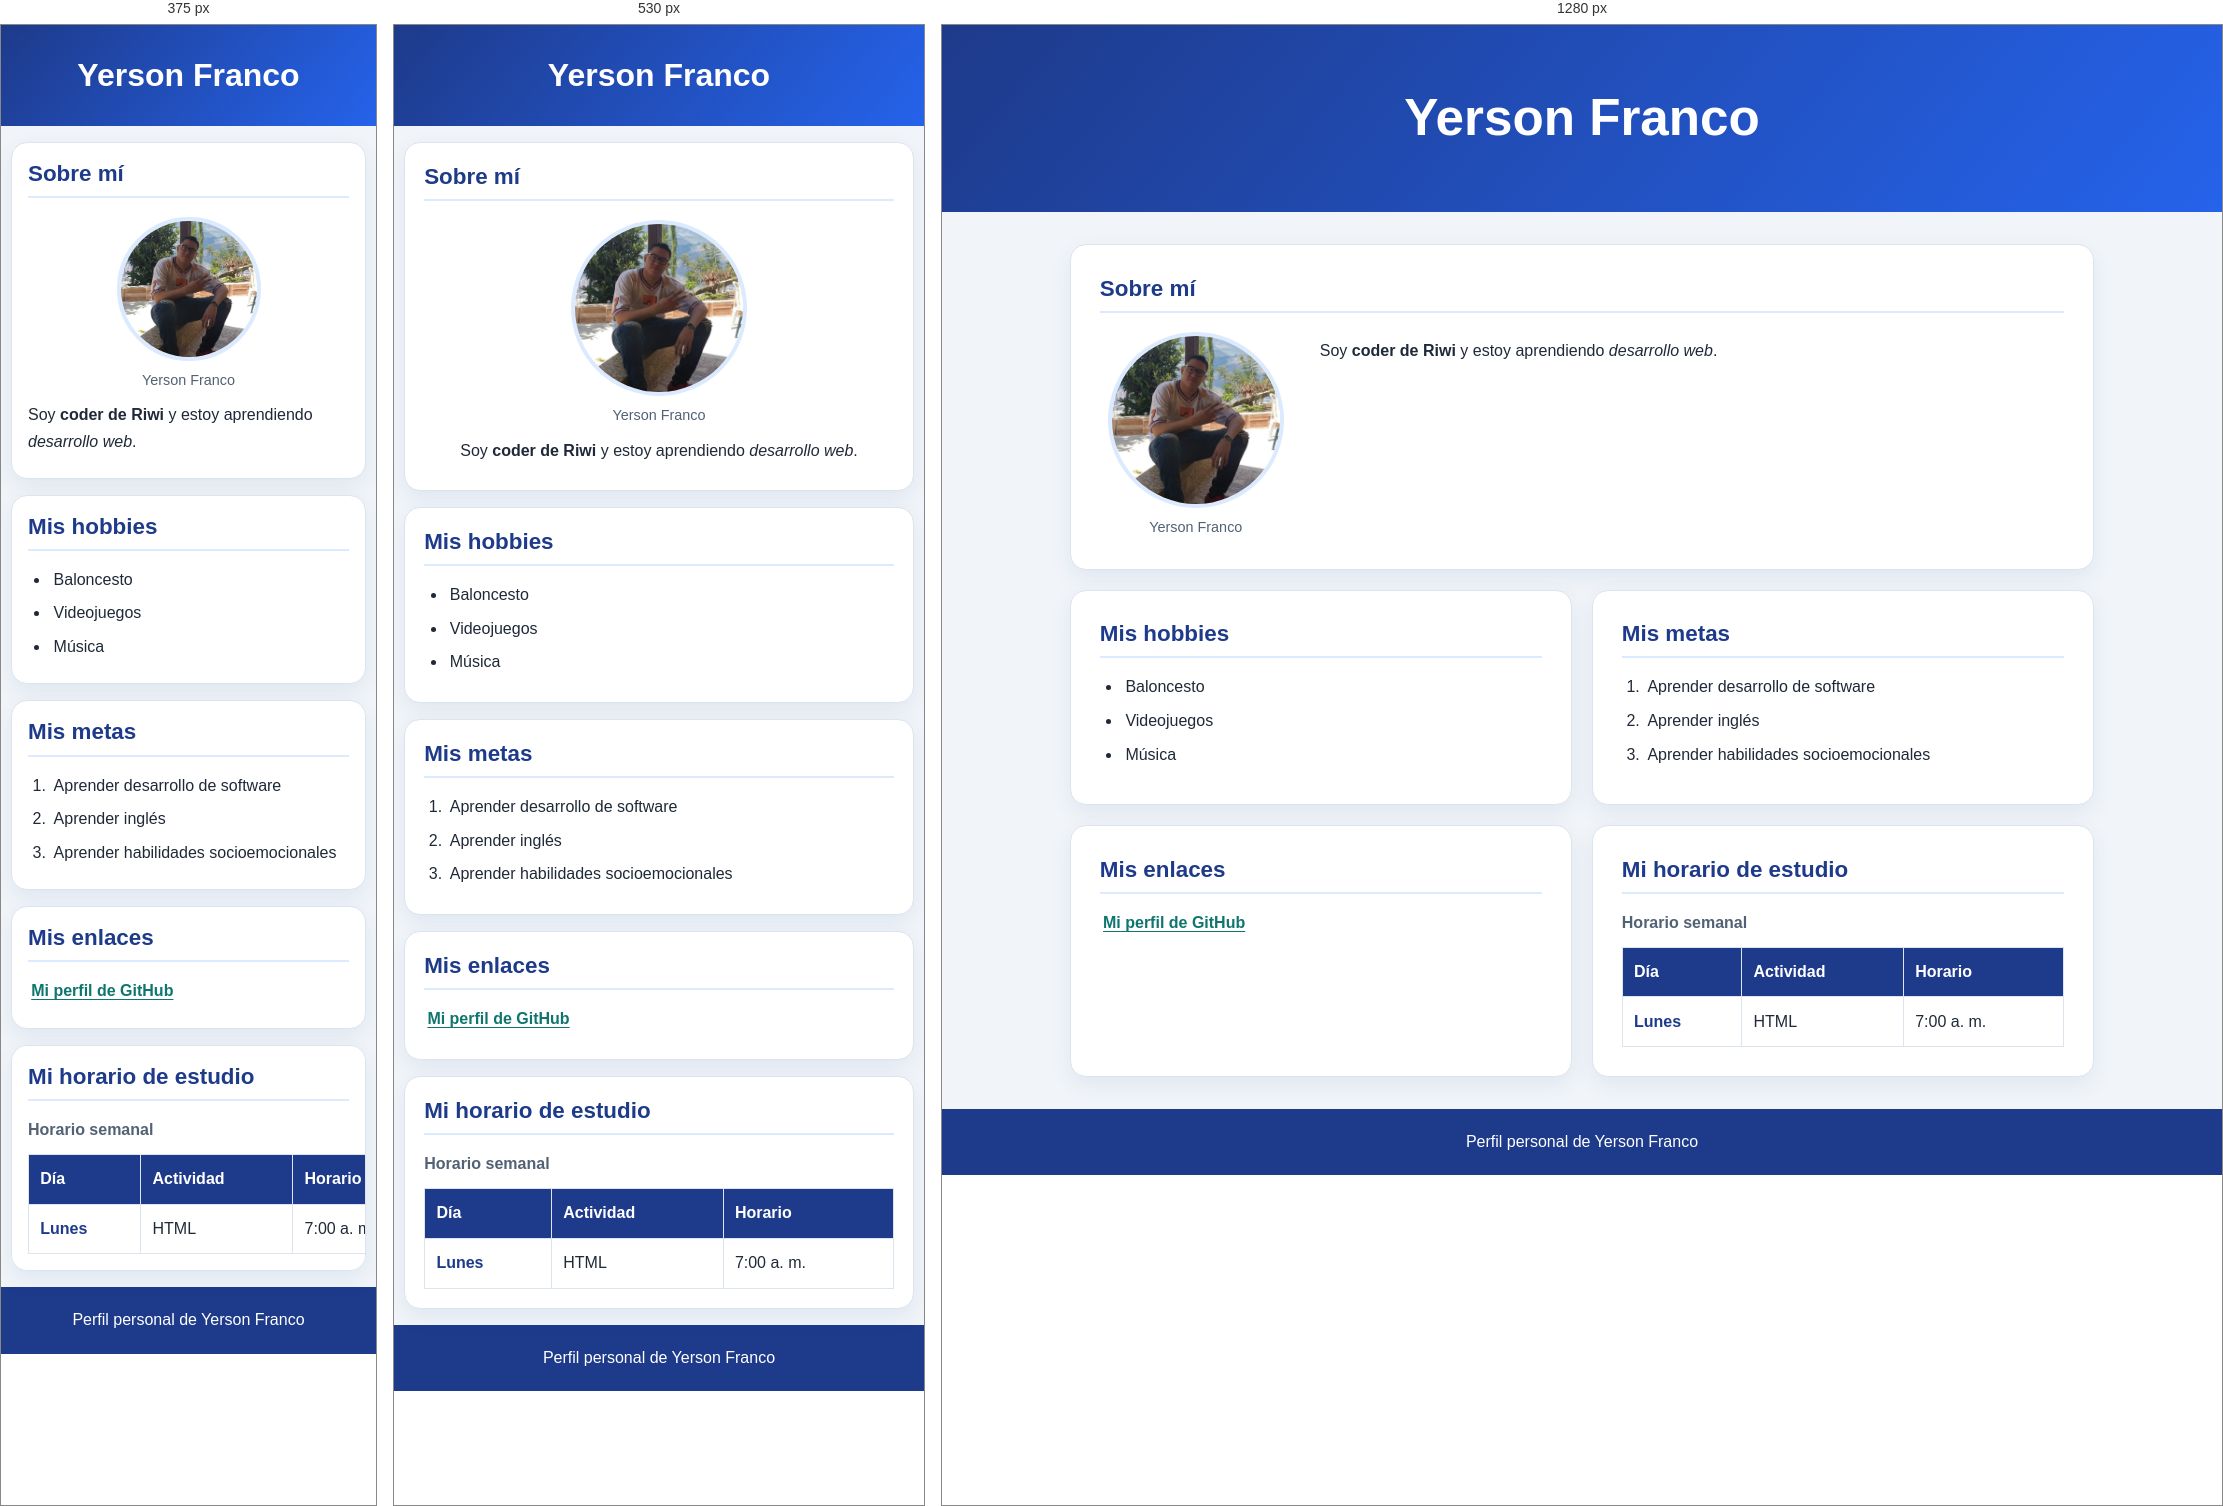
Rendered at 375 px, 530 px and 1280 px, left to right.

<!-- file: index.html -->
<!DOCTYPE html>
<html lang="es">
<head>
    <meta charset="UTF-8">
    <meta name="viewport" content="width=device-width, initial-scale=1.0">
    <meta name="description" content="Perfil personal de Yerson Franco: presentación, hobbies, metas, enlaces y horario de estudio.">
    <title>Mi perfil personal | Yerson Franco</title>
    <link rel="stylesheet" href="css/styles.css">
</head>
<body>
    <header>
        <h1>Yerson Franco</h1>
    </header>

    <main>
        <section aria-labelledby="titulo-presentacion">
            <h2 id="titulo-presentacion">Sobre mí</h2>
            <figure>
                <img src="img/foto-perfil.jpg" alt="Foto de perfil de Yerson Franco">
                <figcaption>Yerson Franco</figcaption>
            </figure>
            <p>Soy <strong>coder de Riwi</strong> y estoy aprendiendo <em>desarrollo web</em>.</p>
        </section>

        <section aria-labelledby="titulo-hobbies">
            <h2 id="titulo-hobbies">Mis hobbies</h2>
            <ul>
                <li>Baloncesto</li>
                <li>Videojuegos</li>
                <li>Música</li>
            </ul>
        </section>

        <section aria-labelledby="titulo-metas">
            <h2 id="titulo-metas">Mis metas</h2>
            <ol>
                <li>Aprender desarrollo de software</li>
                <li>Aprender inglés</li>
                <li>Aprender habilidades socioemocionales</li>
            </ol>
        </section>

        <section aria-labelledby="titulo-enlaces">
            <h2 id="titulo-enlaces">Mis enlaces</h2>
            <nav aria-label="Enlaces personales">
                <ul>
                    <li>
                        <a href="https://github.com/YersonFranco" target="_blank" rel="noopener noreferrer">
                            Mi perfil de GitHub
                        </a>
                    </li>
                </ul>
            </nav>
        </section>

        <section aria-labelledby="titulo-horario">
            <h2 id="titulo-horario">Mi horario de estudio</h2>
            <table>
                <caption>Horario semanal</caption>
                <thead>
                    <tr>
                        <th scope="col">Día</th>
                        <th scope="col">Actividad</th>
                        <th scope="col">Horario</th>
                    </tr>
                </thead>
                <tbody>
                    <tr>
                        <th scope="row">Lunes</th>
                        <td>HTML</td>
                        <td>7:00 a. m.</td>
                    </tr>
                </tbody>
            </table>
        </section>
    </main>

    <footer>
        <p>Perfil personal de Yerson Franco</p>
    </footer>
</body>
</html>


/* @media block from styles.css */
@media (max-width: 680px) {
    main {
        width: min(100% - 1.25rem, 38rem);
        grid-template-columns: minmax(0, 1fr);
        gap: 1rem;
        margin-block: 1rem;
    }

    main > section:first-child {
        grid-column: auto;
        grid-template-columns: minmax(0, 1fr);
        justify-items: center;
        text-align: center;
    }

    main > section:first-child h2 {
        grid-column: auto;
        width: 100%;
        text-align: left;
    }

    main > section:first-child figure {
        grid-row: auto;
    }

    main > section:first-child > p {
        text-align: left;
    }
}

/* @media block from styles.css */
@media (max-width: 380px) {
    main > section {
        padding: 1rem;
    }

    main > section:first-child img {
        width: 9rem;
        height: 9rem;
    }

    table {
        min-width: 26rem;
    }
}